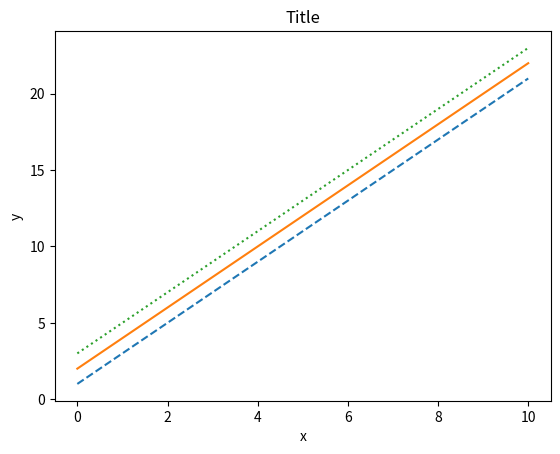

Write the Python code that produced this figure.
import numpy as np
import matplotlib.pyplot as plt

x=np.linspace(0,10,100)
y = 2*x+1
plt.plot(x, y, linestyle="--")
y = 2*x+2
plt.plot(x, y)
y = 2*x+3
plt.plot(x, y, linestyle=":")


plt.title("Title")
plt.xlabel("x")
plt.ylabel("y")


plt.show()
